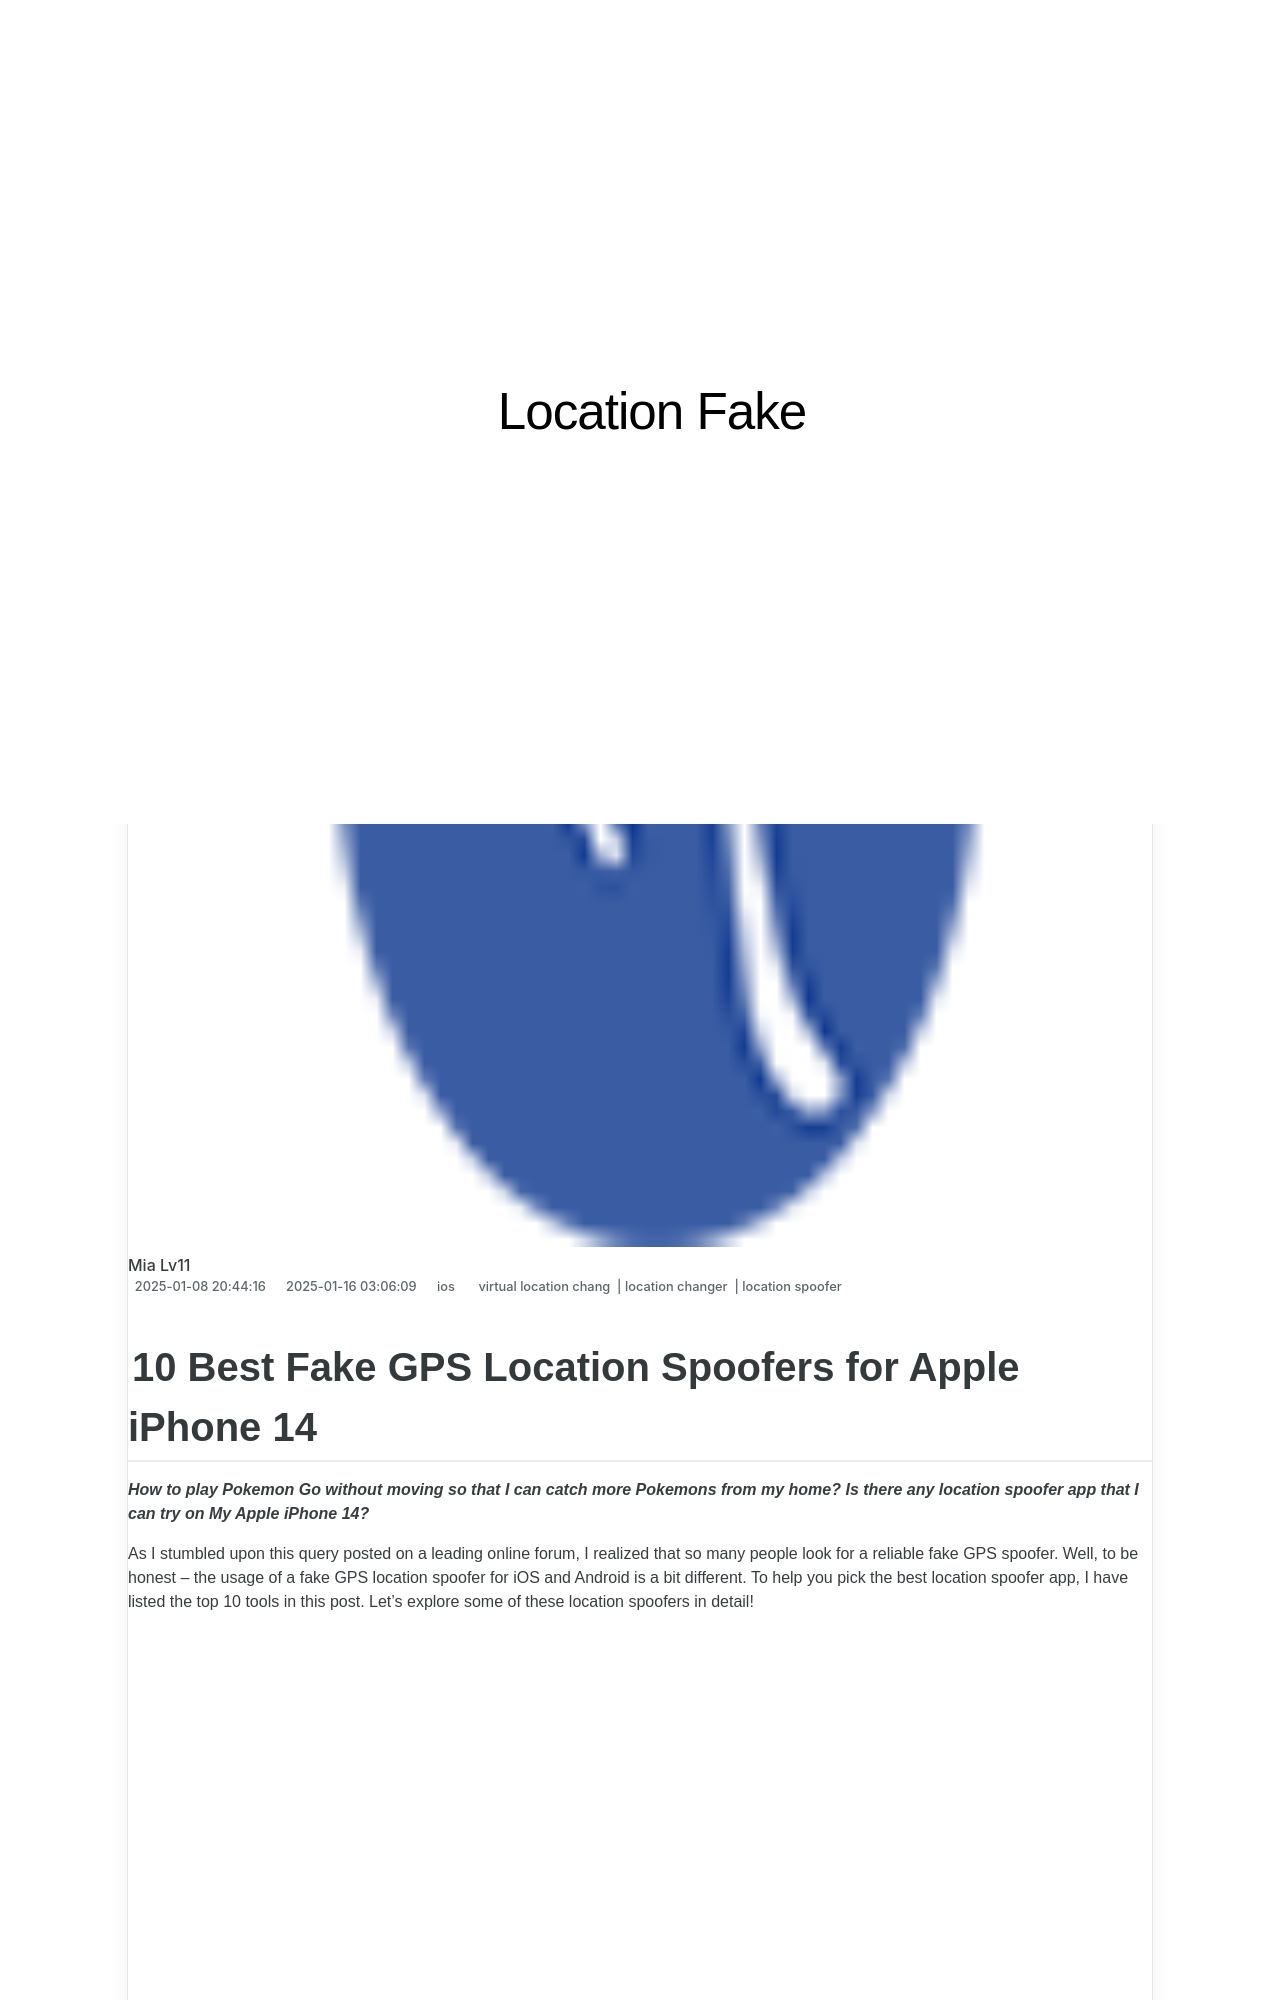

repository: techidaily/site-location-fake · page: 10-best-fake-gps-location-spoofers-for-apple-iphone-14-drfone-by-drfone-virtual-ios/index.html · generator: jekyll

---
title: 10 Best Fake GPS Location Spoofers for Apple iPhone 14 | Dr.fone
date: 2025-01-08T20:44:16.478Z
updated: 2025-01-16T03:06:09.237Z
tags: 
  - virtual location chang
  - location changer
  - location spoofer
categories:
  - ios
description: This article describes 10 Best Fake GPS Location Spoofers for Apple iPhone 14
excerpt: This article describes 10 Best Fake GPS Location Spoofers for Apple iPhone 14
keywords: change location on ios,fake gps location on ios,change gps location on ios,fake location on iphone,fake location on iPhone 14,change location on iphone,change location on iPhone 14,fake location on ios
thumbnail: https://thmb.techidaily.com/d24334e679d3e178a2e8d9f5b333fac2b20b9134a044e30e2240a2331d8bec84.jpg
---

## 10 Best Fake GPS Location Spoofers for Apple iPhone 14

_**How to play Pokemon Go without moving so that I can catch more Pokemons from my home? Is there any location spoofer app that I can try on My Apple iPhone 14?**_

As I stumbled upon this query posted on a leading online forum, I realized that so many people look for a reliable fake GPS spoofer. Well, to be honest – the usage of a fake GPS location spoofer for iOS and Android is a bit different. To help you pick the best location spoofer app, I have listed the top 10 tools in this post. Let’s explore some of these location spoofers in detail!

<!-- affiliate ads begin -->
<iframe width="560" height="315" src="https://www.youtube.com/embed/RBN1gYY5hUs?si=p89CMiMzeJzU0wGu" title="YouTube video player" frameborder="0" allow="accelerometer; autoplay; clipboard-write; encrypted-media; gyroscope; picture-in-picture; web-share" referrerpolicy="strict-origin-when-cross-origin" allowfullscreen></iframe>
<!-- affiliate ads end -->
